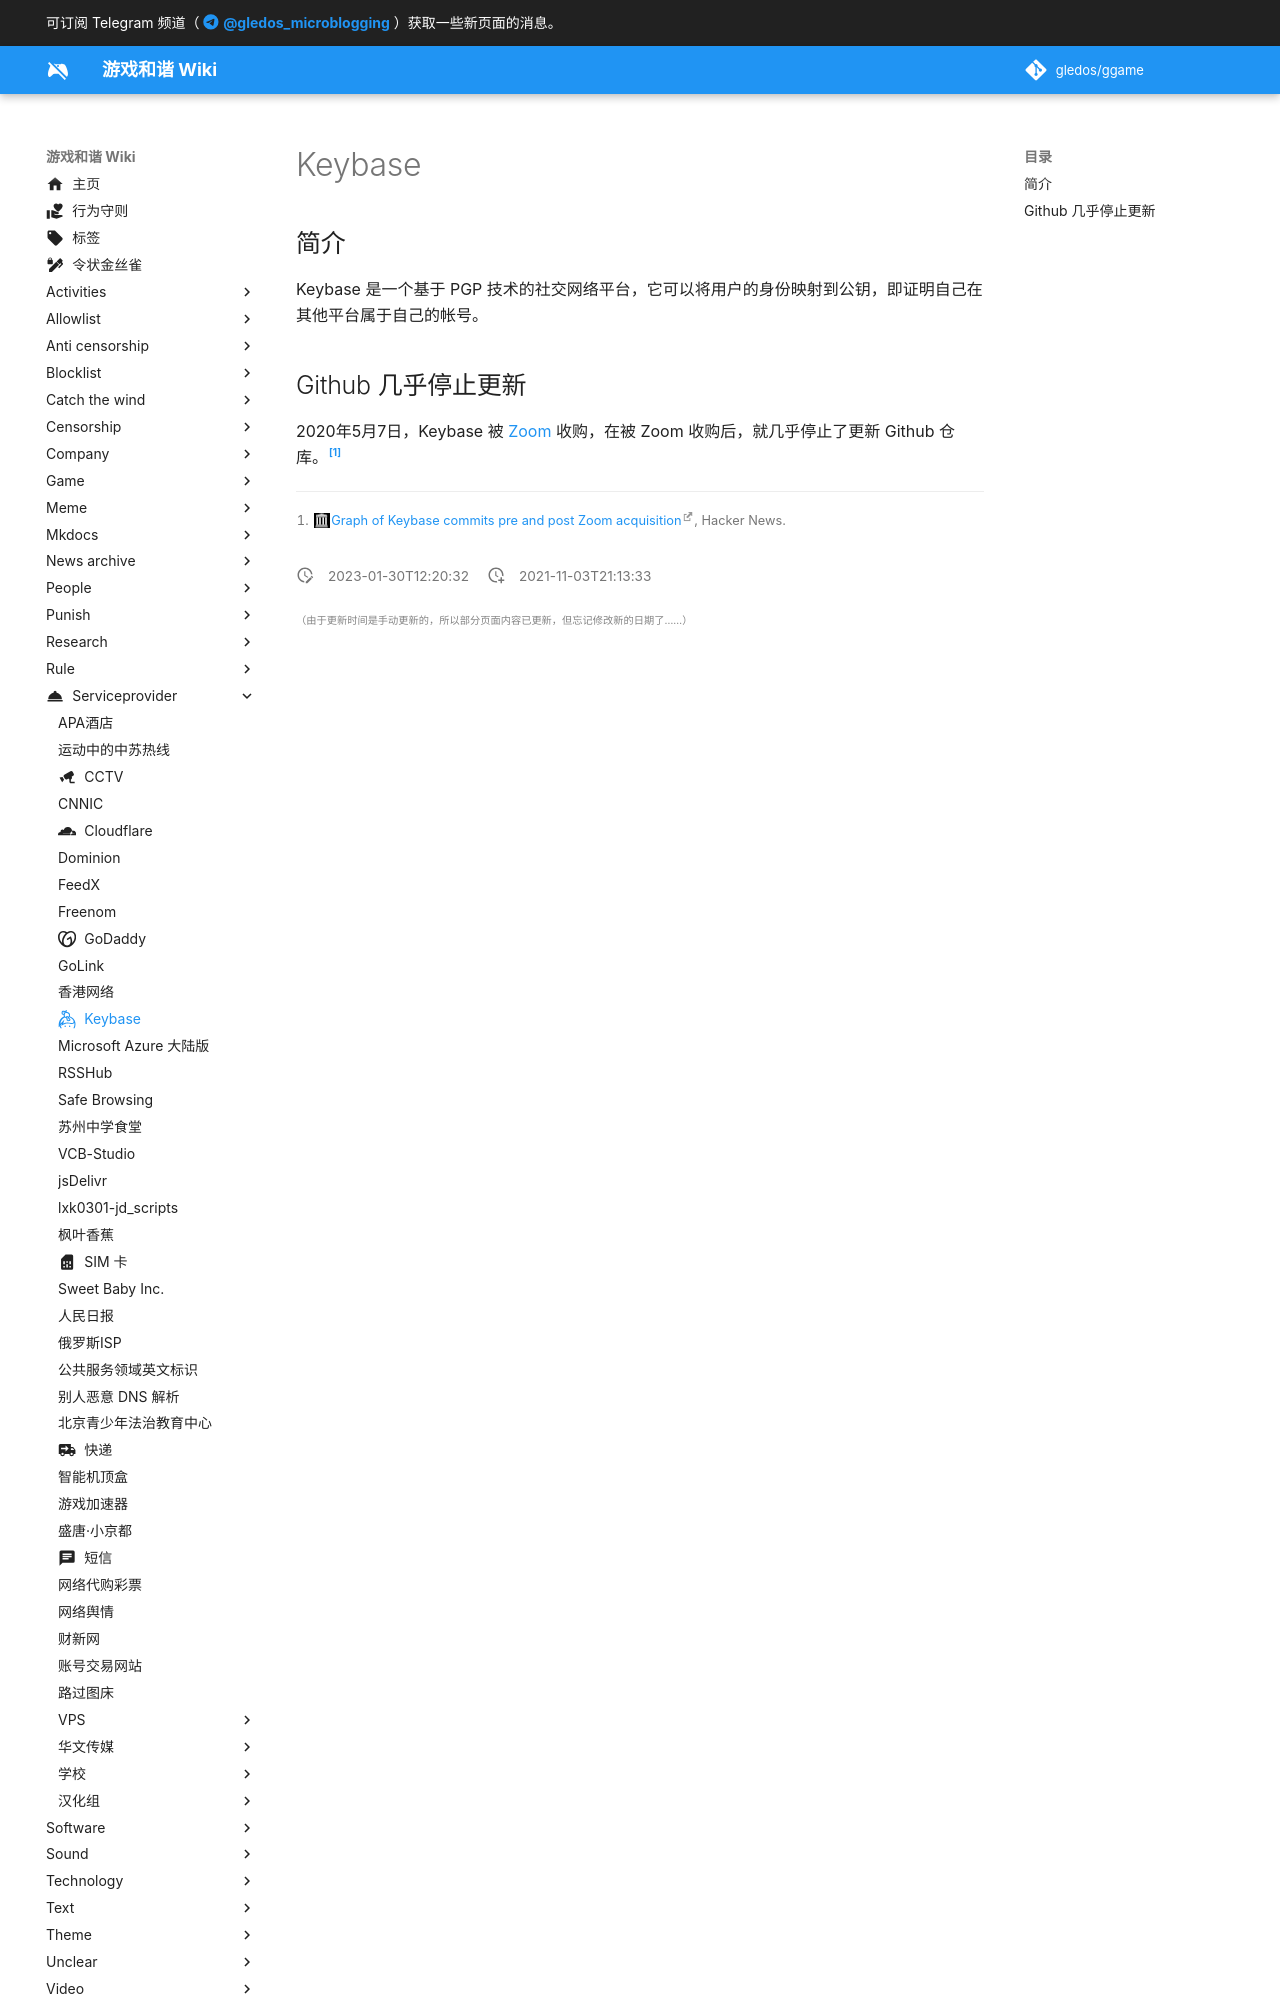

repository: gledos/ggame · page: serviceprovider/Keybase.html · generator: mkdocs

---
title: Keybase
description:
published: true
date: "2023-01-30T12:20:32"
特殊标签标记: #无标签
editor: markdown
dateCreated: "2021-11-03T21:13:33"
icon: simple/keybase
---

## 简介

Keybase 是一个基于 PGP 技术的社交网络平台，它可以将用户的身份映射到公钥，即证明自己在其他平台属于自己的帐号。
